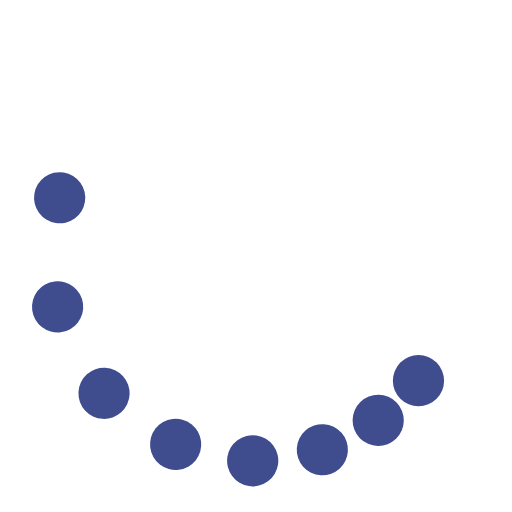
t = 0.00 s
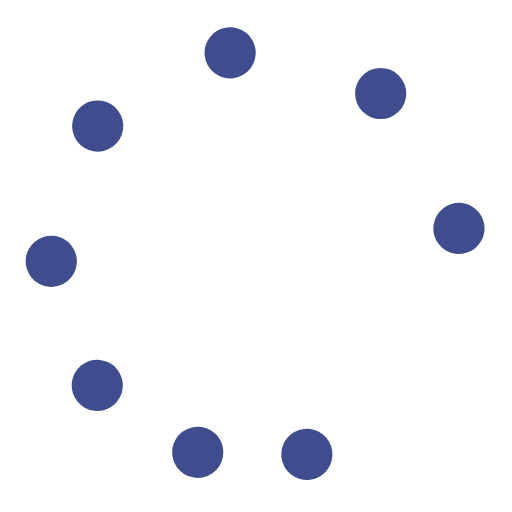
t = 0.38 s
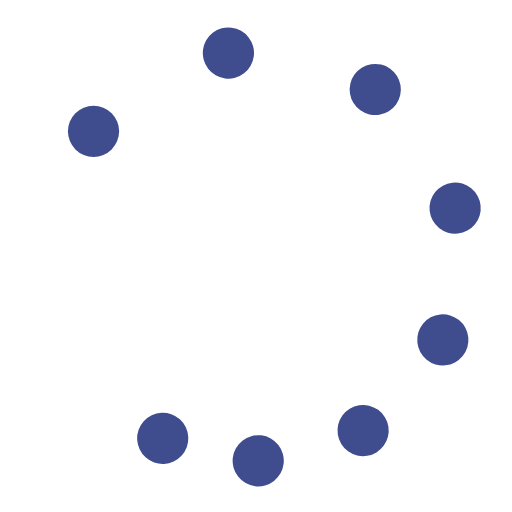
t = 0.75 s
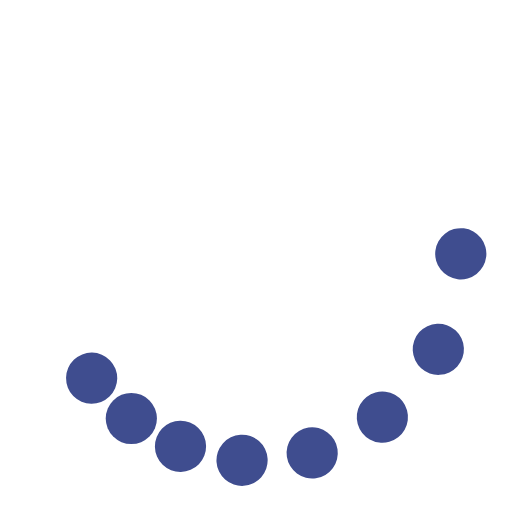
t = 1.13 s

The animated SVG that drew these frames (rendered in a browser with its animation timeline set to each time). Animation: 9 SMIL elements (animateTransform=9); one cycle of 1.50 s, repeats indefinitely.

<svg class="lds-microsoft" width="80px" height="80px" xmlns="http://www.w3.org/2000/svg"
viewBox="0 0 100 100" preserveAspectRatio="xMidYMid">
<g transform="rotate(0)">
    <circle cx="81.73413361164941" cy="74.35045716034882" fill="#3f4d8f" r="5"
        transform="rotate(340.001 49.9999 50)">
        <animateTransform attributeName="transform" type="rotate" calcMode="spline"
            values="0 50 50;360 50 50" times="0;1" keySplines="0.5 0 0.5 1" repeatCount="indefinite"
            dur="1.5s" begin="0s"></animateTransform>
    </circle>
    <circle cx="74.35045716034882" cy="81.73413361164941" fill="#3f4d8f" r="5"
        transform="rotate(348.352 50.0001 50.0001)">
        <animateTransform attributeName="transform" type="rotate" calcMode="spline"
            values="0 50 50;360 50 50" times="0;1" keySplines="0.5 0 0.5 1" repeatCount="indefinite"
            dur="1.5s" begin="-0.0625s"></animateTransform>
    </circle>
    <circle cx="65.3073372946036" cy="86.95518130045147" fill="#3f4d8f" r="5"
        transform="rotate(354.236 50 50)">
        <animateTransform attributeName="transform" type="rotate" calcMode="spline"
            values="0 50 50;360 50 50" times="0;1" keySplines="0.5 0 0.5 1" repeatCount="indefinite"
            dur="1.5s" begin="-0.125s"></animateTransform>
    </circle>
    <circle cx="55.22104768880207" cy="89.65779445495241" fill="#3f4d8f" r="5"
        transform="rotate(357.958 50.0002 50.0002)">
        <animateTransform attributeName="transform" type="rotate" calcMode="spline"
            values="0 50 50;360 50 50" times="0;1" keySplines="0.5 0 0.5 1" repeatCount="indefinite"
            dur="1.5s" begin="-0.1875s"></animateTransform>
    </circle>
    <circle cx="44.77895231119793" cy="89.65779445495241" fill="#3f4d8f" r="5"
        transform="rotate(359.76 50.0064 50.0064)">
        <animateTransform attributeName="transform" type="rotate" calcMode="spline"
            values="0 50 50;360 50 50" times="0;1" keySplines="0.5 0 0.5 1"
            repeatCount="indefinite" dur="1.5s" begin="-0.25s"></animateTransform>
    </circle>
    <circle cx="34.692662705396415" cy="86.95518130045147" fill="#3f4d8f" r="5"
        transform="rotate(0.183552 50 50)">
        <animateTransform attributeName="transform" type="rotate" calcMode="spline"
            values="0 50 50;360 50 50" times="0;1" keySplines="0.5 0 0.5 1"
            repeatCount="indefinite" dur="1.5s" begin="-0.3125s"></animateTransform>
    </circle>
    <circle cx="25.649542839651176" cy="81.73413361164941" fill="#3f4d8f" r="5"
        transform="rotate(1.86457 50 50)">
        <animateTransform attributeName="transform" type="rotate" calcMode="spline"
            values="0 50 50;360 50 50" times="0;1" keySplines="0.5 0 0.5 1"
            repeatCount="indefinite" dur="1.5s" begin="-0.375s"></animateTransform>
    </circle>
    <circle cx="18.2658663883506" cy="74.35045716034884" fill="#3f4d8f" r="5"
        transform="rotate(5.45126 50 50)">
        <animateTransform attributeName="transform" type="rotate" calcMode="spline"
            values="0 50 50;360 50 50" times="0;1" keySplines="0.5 0 0.5 1"
            repeatCount="indefinite" dur="1.5s" begin="-0.4375s"></animateTransform>
    </circle>
    <animateTransform attributeName="transform" type="rotate" calcMode="spline"
        values="0 50 50;0 50 50" times="0;1" keySplines="0.5 0 0.5 1" repeatCount="indefinite"
        dur="1.5s"></animateTransform>
</g>
</svg>
